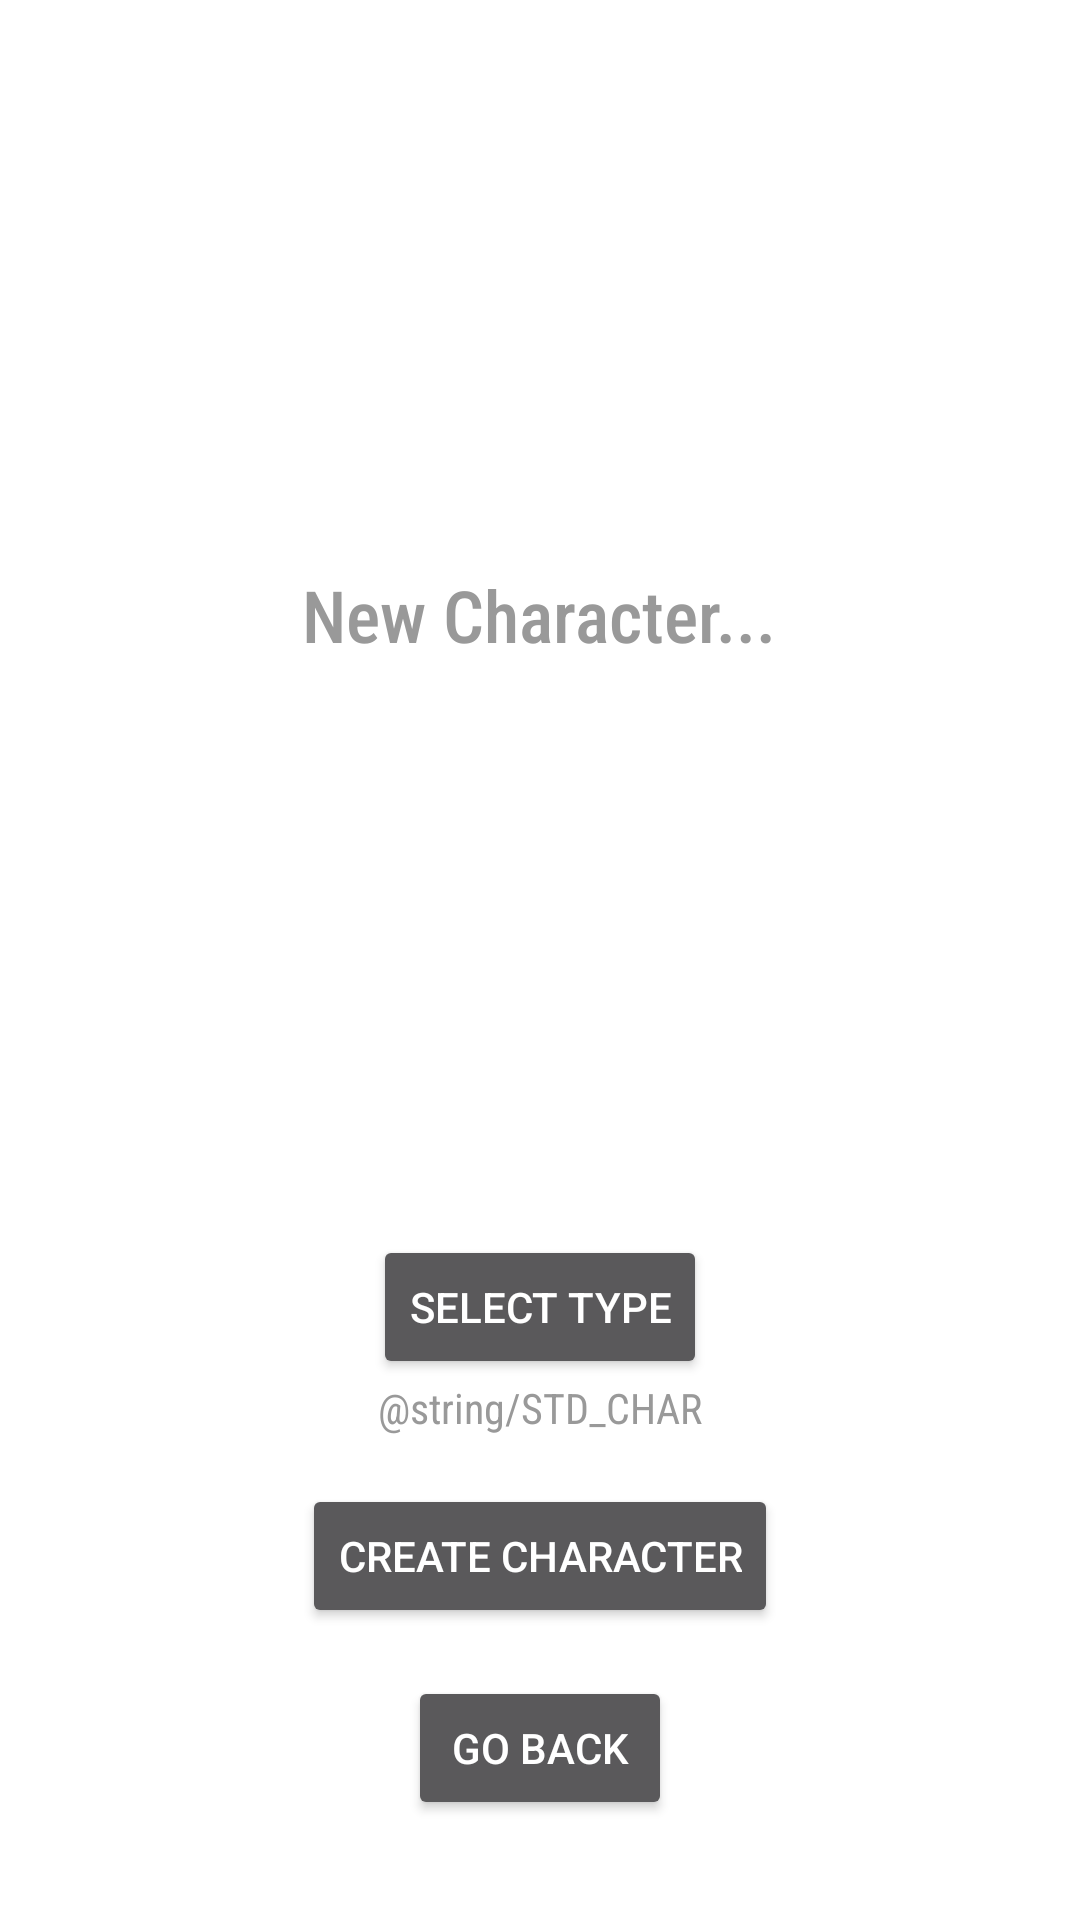

This screen was rendered from an Android layout file. Write that file and the resources it references.
<!-- AndroidManifest.xml: activity theme Theme.AppCompat.Dialog -->
<!-- res/layout/activity_create_character.xml -->
<?xml version="1.0" encoding="utf-8"?>
<androidx.constraintlayout.widget.ConstraintLayout xmlns:android="http://schemas.android.com/apk/res/android"
    xmlns:app="http://schemas.android.com/apk/res-auto"
    xmlns:tools="http://schemas.android.com/tools"
    android:id="@+id/bckgr"
    android:layout_width="match_parent"
    android:layout_height="match_parent"
    tools:context=".CreateCharacterActivity">

    <Button
        android:id="@+id/createChar"
        android:layout_width="wrap_content"
        android:layout_height="wrap_content"
        android:layout_marginTop="16dp"
        android:text="Create character"
        app:layout_constraintBottom_toBottomOf="parent"
        app:layout_constraintEnd_toEndOf="parent"
        app:layout_constraintHorizontal_bias="0.5"
        app:layout_constraintStart_toStartOf="parent"
        app:layout_constraintTop_toBottomOf="@+id/selectionText"
        app:layout_constraintVertical_bias="0.0" />

    <Button
        android:id="@+id/goBackButton"
        android:layout_width="wrap_content"
        android:layout_height="wrap_content"
        android:layout_marginTop="16dp"
        android:text="Go back"
        app:layout_constraintBottom_toBottomOf="parent"
        app:layout_constraintEnd_toEndOf="parent"
        app:layout_constraintHorizontal_bias="0.5"
        app:layout_constraintStart_toStartOf="parent"
        app:layout_constraintTop_toBottomOf="@+id/createChar"
        app:layout_constraintVertical_bias="0.0" />

    <TextView
        android:id="@+id/newCharacterHeader"
        android:layout_width="wrap_content"
        android:layout_height="wrap_content"
        android:fontFamily="sans-serif-condensed-medium"
        android:text="New Character..."
        android:textColor="@color/lining"
        android:textSize="24sp"
        app:layout_constraintBottom_toBottomOf="parent"
        app:layout_constraintEnd_toEndOf="parent"
        app:layout_constraintHorizontal_bias="0.498"
        app:layout_constraintStart_toStartOf="parent"
        app:layout_constraintTop_toTopOf="parent"
        app:layout_constraintVertical_bias="0.3" />

    <EditText
        android:id="@+id/charNameEditor"
        android:layout_width="256dp"
        android:layout_height="wrap_content"
        android:layout_marginTop="16dp"
        android:ems="10"
        android:fontFamily="sans-serif-condensed-medium"
        android:hint="Name..."
        android:inputType="text"
        android:textColor="@color/lining"
        app:layout_constraintBottom_toBottomOf="parent"
        app:layout_constraintEnd_toEndOf="parent"
        app:layout_constraintStart_toStartOf="parent"
        app:layout_constraintTop_toBottomOf="@+id/newCharacterHeader"
        app:layout_constraintVertical_bias="0" />

    <EditText
        android:id="@+id/charSpeciesEditor"
        android:layout_width="256dp"
        android:layout_height="wrap_content"
        android:layout_marginTop="16dp"
        android:ems="10"
        android:fontFamily="sans-serif-condensed-medium"
        android:hint="Species..."
        android:inputType="text"
        android:textColor="@color/lining"
        app:layout_constraintBottom_toBottomOf="parent"
        app:layout_constraintEnd_toEndOf="parent"
        app:layout_constraintStart_toStartOf="parent"
        app:layout_constraintTop_toBottomOf="@+id/charNameEditor"
        app:layout_constraintVertical_bias="0" />

    <EditText
        android:id="@+id/charBirthEditor"
        android:layout_width="120dp"
        android:layout_height="wrap_content"
        android:layout_marginTop="16dp"
        android:ems="10"
        android:fontFamily="sans-serif-condensed-medium"
        android:hint="Birth..."
        android:inputType="text"
        android:textColor="@color/lining"
        app:layout_constraintBottom_toBottomOf="parent"
        app:layout_constraintEnd_toEndOf="parent"
        app:layout_constraintStart_toStartOf="parent"
        app:layout_constraintTop_toBottomOf="@+id/charSpeciesEditor"
        app:layout_constraintVertical_bias="0"
        app:layout_constraintHorizontal_bias="0.0"/>

    <EditText
        android:id="@+id/charAgeEditor"
        android:layout_width="120dp"
        android:layout_height="wrap_content"
        android:layout_marginTop="16dp"
        android:ems="10"
        android:fontFamily="sans-serif-condensed-medium"
        android:hint="Age..."
        android:inputType="text"
        android:textColor="@color/lining"
        app:layout_constraintBottom_toBottomOf="parent"
        app:layout_constraintEnd_toEndOf="parent"
        app:layout_constraintStart_toStartOf="parent"
        app:layout_constraintTop_toBottomOf="@+id/charSpeciesEditor"
        app:layout_constraintVertical_bias="0"
        app:layout_constraintHorizontal_bias="1.0"/>

    <Button
        android:id="@+id/selectTypeBtn"
        android:layout_width="wrap_content"
        android:layout_height="wrap_content"
        android:layout_marginTop="76dp"
        android:text="Select type"
        app:layout_constraintBottom_toBottomOf="parent"
        app:layout_constraintEnd_toEndOf="parent"
        app:layout_constraintStart_toStartOf="parent"
        app:layout_constraintTop_toBottomOf="@+id/charSpeciesEditor"
        app:layout_constraintVertical_bias="0.0" />

    <TextView
        android:id="@+id/selectionText"
        android:layout_width="wrap_content"
        android:layout_height="wrap_content"
        android:text="@string/STD_CHAR"
        android:fontFamily="sans-serif-condensed"
        android:textColor="@color/lining"
        app:layout_constraintEnd_toEndOf="parent"
        app:layout_constraintStart_toStartOf="parent"
        app:layout_constraintTop_toBottomOf="@+id/selectTypeBtn" />


</androidx.constraintlayout.widget.ConstraintLayout>
<!-- resources referenced by this layout -->
<resources>
  <color name="lining">#FF999999</color>
</resources>
